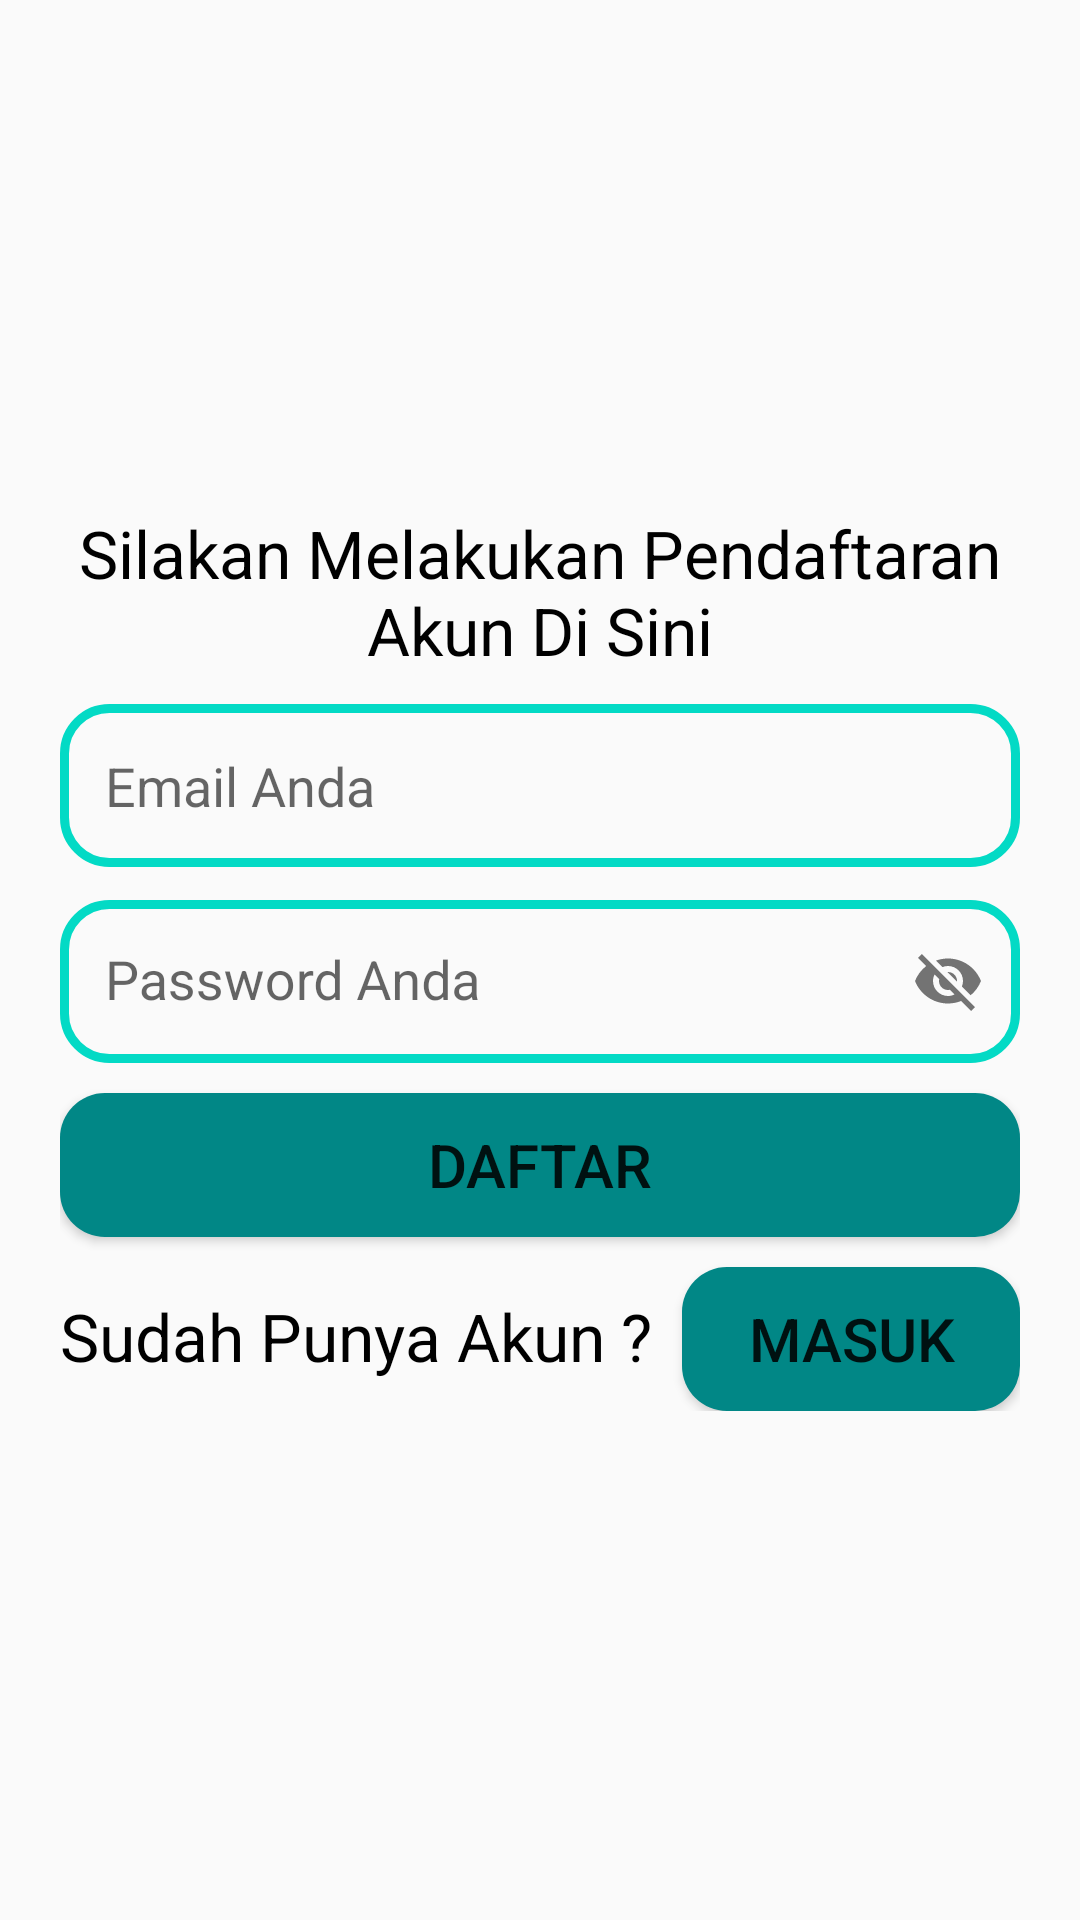

Write the Android layout XML for this screen, with the resource values it uses.
<!-- AndroidManifest.xml: application theme Theme.ANDROIDFIREBASEEMAILAPP -->
<!-- res/layout/activity_register.xml -->
<?xml version="1.0" encoding="utf-8"?>
<androidx.constraintlayout.widget.ConstraintLayout xmlns:android="http://schemas.android.com/apk/res/android"
    xmlns:app="http://schemas.android.com/apk/res-auto"
    xmlns:tools="http://schemas.android.com/tools"
    android:layout_width="match_parent"
    android:layout_height="match_parent"
    tools:context=".RegisterActivity">

    <LinearLayout
        android:layout_width="match_parent"
        android:layout_height="wrap_content"
        app:layout_constraintBottom_toBottomOf="parent"
        app:layout_constraintEnd_toEndOf="parent"
        app:layout_constraintStart_toStartOf="parent"
        app:layout_constraintTop_toTopOf="parent"
        android:layout_margin="20dp"
        android:orientation="vertical">
        <TextView
            android:layout_width="match_parent"
            android:layout_height="wrap_content"
            android:textAlignment="center"
            android:textSize="22sp"
            android:textColor="@color/black"
            android:text="@string/silakan_daftar_akun_yang_telah_terdaftar"/>
        <EditText
            android:id="@+id/idEdtEmailRegister"
            android:layout_width="match_parent"
            android:layout_height="wrap_content"
            android:layout_marginTop="10dp"
            android:background="@drawable/rounder_edt"
            android:hint="@string/email_anda"
            android:padding="15dp"
            android:textColor="@color/black"
            android:textSize="18sp"
            android:inputType="textEmailAddress"/>
        <com.google.android.material.textfield.TextInputLayout
            android:layout_width="match_parent"
            android:layout_height="wrap_content"
            app:passwordToggleEnabled="true">
            <com.google.android.material.textfield.TextInputEditText
                android:id="@+id/idIDTPasswordRegister"
                android:layout_width="match_parent"
                android:layout_height="wrap_content"
                android:background="@drawable/rounder_edt"
                android:hint="@string/password_anda"
                android:padding="15dp"
                android:textSize="18sp"
                android:textColor="@color/black"/>
        </com.google.android.material.textfield.TextInputLayout>
        <Button
            android:id="@+id/idButtonDaftarRegister"
            android:layout_width="match_parent"
            android:layout_height="wrap_content"
            android:layout_marginTop="10dp"
            android:background="@drawable/rouder_btn"
            android:text="@string/daftar"
            android:textSize="20sp" />
        <LinearLayout
            android:layout_width="match_parent"
            android:layout_height="wrap_content"
            android:orientation="horizontal">
            <TextView
                android:layout_width="wrap_content"
                android:layout_height="wrap_content"
                android:text="@string/punya_akun"
                android:textSize="22sp"
                android:layout_marginTop="10dp"
                android:textColor="@color/black"/>
            <Button
                android:id="@+id/idButtonMasukRegister"
                android:layout_width="match_parent"
                android:layout_height="wrap_content"
                android:background="@drawable/rouder_btn"
                android:layout_marginTop="10dp"
                android:layout_marginStart="10dp"
                android:textSize="20sp"
                android:text="@string/masuk"/>
        </LinearLayout>
    </LinearLayout>
</androidx.constraintlayout.widget.ConstraintLayout>
<!-- resources referenced by this layout -->
<resources>
  <!-- drawable rouder_btn (drawable) -->
  <?xml version="1.0" encoding="utf-8"?>
  <shape xmlns:android="http://schemas.android.com/apk/res/android">
  
      <solid
          android:color="@color/teal_700"/>
      <size
          android:width="160dp"
          android:height="25dp"/>
      <corners
          android:radius="15dp"/>
  </shape>
  <!-- drawable rounder_edt (drawable) -->
  <?xml version="1.0" encoding="utf-8"?>
  <shape xmlns:android="http://schemas.android.com/apk/res/android">
  
      <stroke
          android:width="3dp"
          android:color="@color/teal_200"/>
      <size
          android:width="150dp"
          android:height="50dp"/>
      <corners
          android:radius="15dp"/>
  </shape>
  <string name="daftar">Daftar</string>
  <string name="email_anda">Email Anda</string>
  <string name="masuk">Masuk</string>
  <string name="password_anda">Password Anda</string>
  <string name="punya_akun">Sudah Punya Akun ?</string>
  <string name="silakan_daftar_akun_yang_telah_terdaftar">Silakan Melakukan Pendaftaran Akun Di Sini</string>
  <style name="Theme.ANDROIDFIREBASEEMAILAPP" parent="Theme.AppCompat.Light.DarkActionBar">
          
          <item name="colorPrimary">@color/teal_200</item>
          <item name="colorPrimaryVariant">@color/teal_700</item>
          <item name="colorOnPrimary">@color/white</item>
          
          <item name="colorSecondary">@color/teal_200</item>
          <item name="colorSecondaryVariant">@color/teal_700</item>
          <item name="colorOnSecondary">@color/black</item>
          
          <item name="android:statusBarColor" tools:targetApi="l">?attr/colorPrimaryVariant</item>
          
      </style>
  <!-- not gathered from this repository: default colours our renderer supplied (Android Studio template values) -->
  <color name="teal_200">#FF03DAC5</color>
  <color name="teal_700">#FF018786</color>
  <color name="black">#FF000000</color>
  <color name="white">#FFFFFFFF</color>
</resources>
